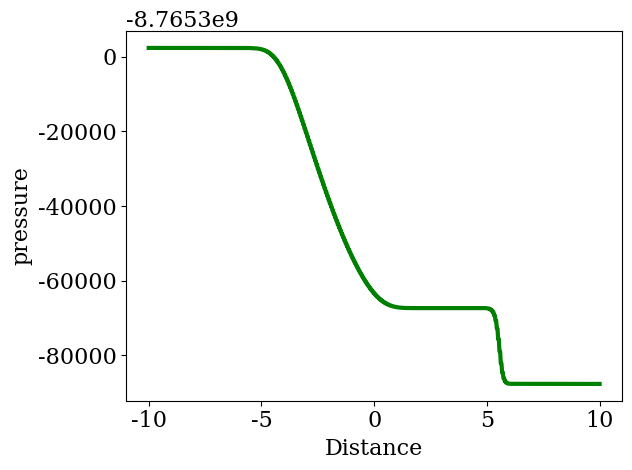

This chart was generated by the following Python code:
# -*- coding: utf-8 -*-
"""
Created on Fri Feb 17 15:21:46 2017

[redacted]
"""

print("dasda")

import numpy 
from matplotlib import pyplot
from matplotlib import rcParams
rcParams['font.family'] = 'serif'
rcParams['font.size'] = 16
#############################################################
#Basic initial condition parameters
#defining grid size, time steps, CFL condition, etc...
nx = 681
T = 0.01
dx = 20./(nx-1)
sigma1 = 0.0008
dt = sigma1*dx
nt = T/dt
gamma = 1.4

#############################################################
x = numpy.linspace(-10,10,nx)
#############################################################

def u_initial(nx):
    
    Rho = numpy.ones(nx)
    Rho[int((nx-1)/2.):] = 0.125
    v = numpy.zeros(nx)
    p = 100000*numpy.ones(nx)
    p[int((nx-1)/2.):] = 10000
    return numpy.array([Rho, v, p])
    
#############################################################    
z = u_initial(nx)        #initial conditions
print(z)
#############################################################
def f(u, gamma):
    
    """
    Functia potokov konservativnih peremenih
    """
    u1 = u[0]
    u2 = u[1]
    u3 = u[2]
    
    
    return numpy.array([u2, u2*u2/u1+(gamma-1)*(u3-0.5*u2*u2/u1),
                      (u3+(gamma-1)*(u3-0.5*u2*u2/u1))*u2/u1])
                      
 #############################################################                     
                      
def f1(u, gamma):
    "Functia perehoda ot primitivnih k konservativnim peremennim"
    Rho = u[0]
    v = u[1]
    p = u[2]
    e = p/((gamma-1)*Rho)
    eT = e+0.5*v*v
    return numpy.array([Rho, Rho*v, Rho*eT]) 

#############################################################

u = f1(z, gamma) #flux variables 


u_star = numpy.zeros((len(u),len(u[0])))
u_n = numpy.zeros_like(u)      
    #copy the initial u array into each row of our new array
print(u.shape,u_star.shape)


#############################################################

def Godunov(u,nt,dt,dx,gamma):
    u_plus = numpy.zeros_like(u)
    u_minus = numpy.zeros_like(u)
    flux = numpy.zeros_like(u)
    for n in range(0,int(nt)):
    #print('next step')
    
        u_n = u.copy() 
    #print(n)
    
    
   
    
    
    
        u_plus[:,:-1] = u[:,1:] # Can't do i+1/2 indices, so cell boundary
        u_minus = u.copy() # arrays at index i are at location i+1/2
        flux = 0.5 * (f(u_minus, gamma) + 
                      f(u_plus, gamma) + 
                      dx / dt * (u_minus - u_plus))
        u_n[:,1:-1] = u[:,1:-1] + dt/dx*(flux[:,:-2]-flux[:,1:-1])
        u_n[:,0] = u[:,0]
        u_n[:,-1] = u[:,-1]
        u = u_n.copy()
    return u

#############################################################

def f3(u, gamma):
    u1 = u[0]
    u2 = u[1]
    u3 = u[2]
   
    return numpy.array([u1, u2/u1, (u3/u1-0.5*u2*u2/u1/u1)*((gamma-1)*u1)])

#############################################################  

 
"polucenie resenia"
U2 = Godunov(u,nt,dt,dx,gamma)

z3 = f3(U2, gamma)
"zapolnenie massiva"

p3 = numpy.arange(len(u[0]))
p3 = z3[2,:]

rho3 = numpy.arange(len(u[0]))
rho3 = z3[0,:]
v3 = numpy.arange(len(u[0]))
v3 = z3[1,:]



#############################################################  

def func1(P,p,rho):
    gamma = 1.4 
    s = (gamma*p/rho)**(1/2)
    for P in P:
        if p > P:
            return 2*s/(gamma-1)*((P/p)**((gamma-1)/(2*gamma))-1)
        else:
            return (P-p)/(rho*s)*((gamma+1)/(2*gamma)*P/p+(gamma-1)/(2*gamma))**(-1/2)

############################################################# 
"""
def func2(P,p,rho):
    gamma = 1.4 
    s = (gamma*p/rho)**(1/2)
    
    return (P-p)/(rho*s)*((gamma+1)/(2*gamma)*P/p+(gamma-1)/(2*gamma))**(-1/2)
"""
############################################################# 

def func1_shtrih(P,p,rho):
    gamma = 1.4 
    s = (gamma*p/rho)**(1/2)
    for P in P:
        if p > P:
            return s/(gamma*P)*(P/p)**((gamma-1)/(2*gamma))
        else:
            return ((gamma+1)*P/p+(3*gamma-1))/(4*gamma*p*s)*((gamma+1)/(2*gamma)*P/p+(gamma-1)/(2*gamma))**(-3/2)

############################################################# 
"""
def func2_shtrih(P,p,rho):
    gamma = 1.4 
    s = (gamma*p/rho)**(1/2)
    
    return ((gamma+1)*P/p+(3*gamma-1))/(4*gamma*p*s)*((gamma+1)/(2*gamma)*P/p+(gamma-1)/(2*gamma))**(-3/2)
"""
############################################################# 

"vichislenie tocinogo reshenia" 
P_exact1 = numpy.zeros(len(u[0]))

P_exact1[:] = p3[:] - (func1(p3[:],100000,1)+func1(p3[:],10000,0.125))/(func1_shtrih(p3[:],100000,1)+func1_shtrih(p3[:],10000,0.125))   


P_exact2 = numpy.zeros(len(u[0]))
    
P_exact2[:] = P_exact1[:] - (func1(P_exact1[:],100000,1)+func1(P_exact1[:],10000,0.125))/(func1_shtrih(P_exact1[:],100000,1)+func1_shtrih(P_exact1[:],10000,0.125))

print(P_exact1)  
print(P_exact2)
pyplot.plot(x, P_exact1, color='green', ls='-', lw=3)
#pyplot.plot(x, p3, color='red', ls='-', lw=3)
pyplot.ylabel('pressure')
pyplot.xlabel('Distance')



























